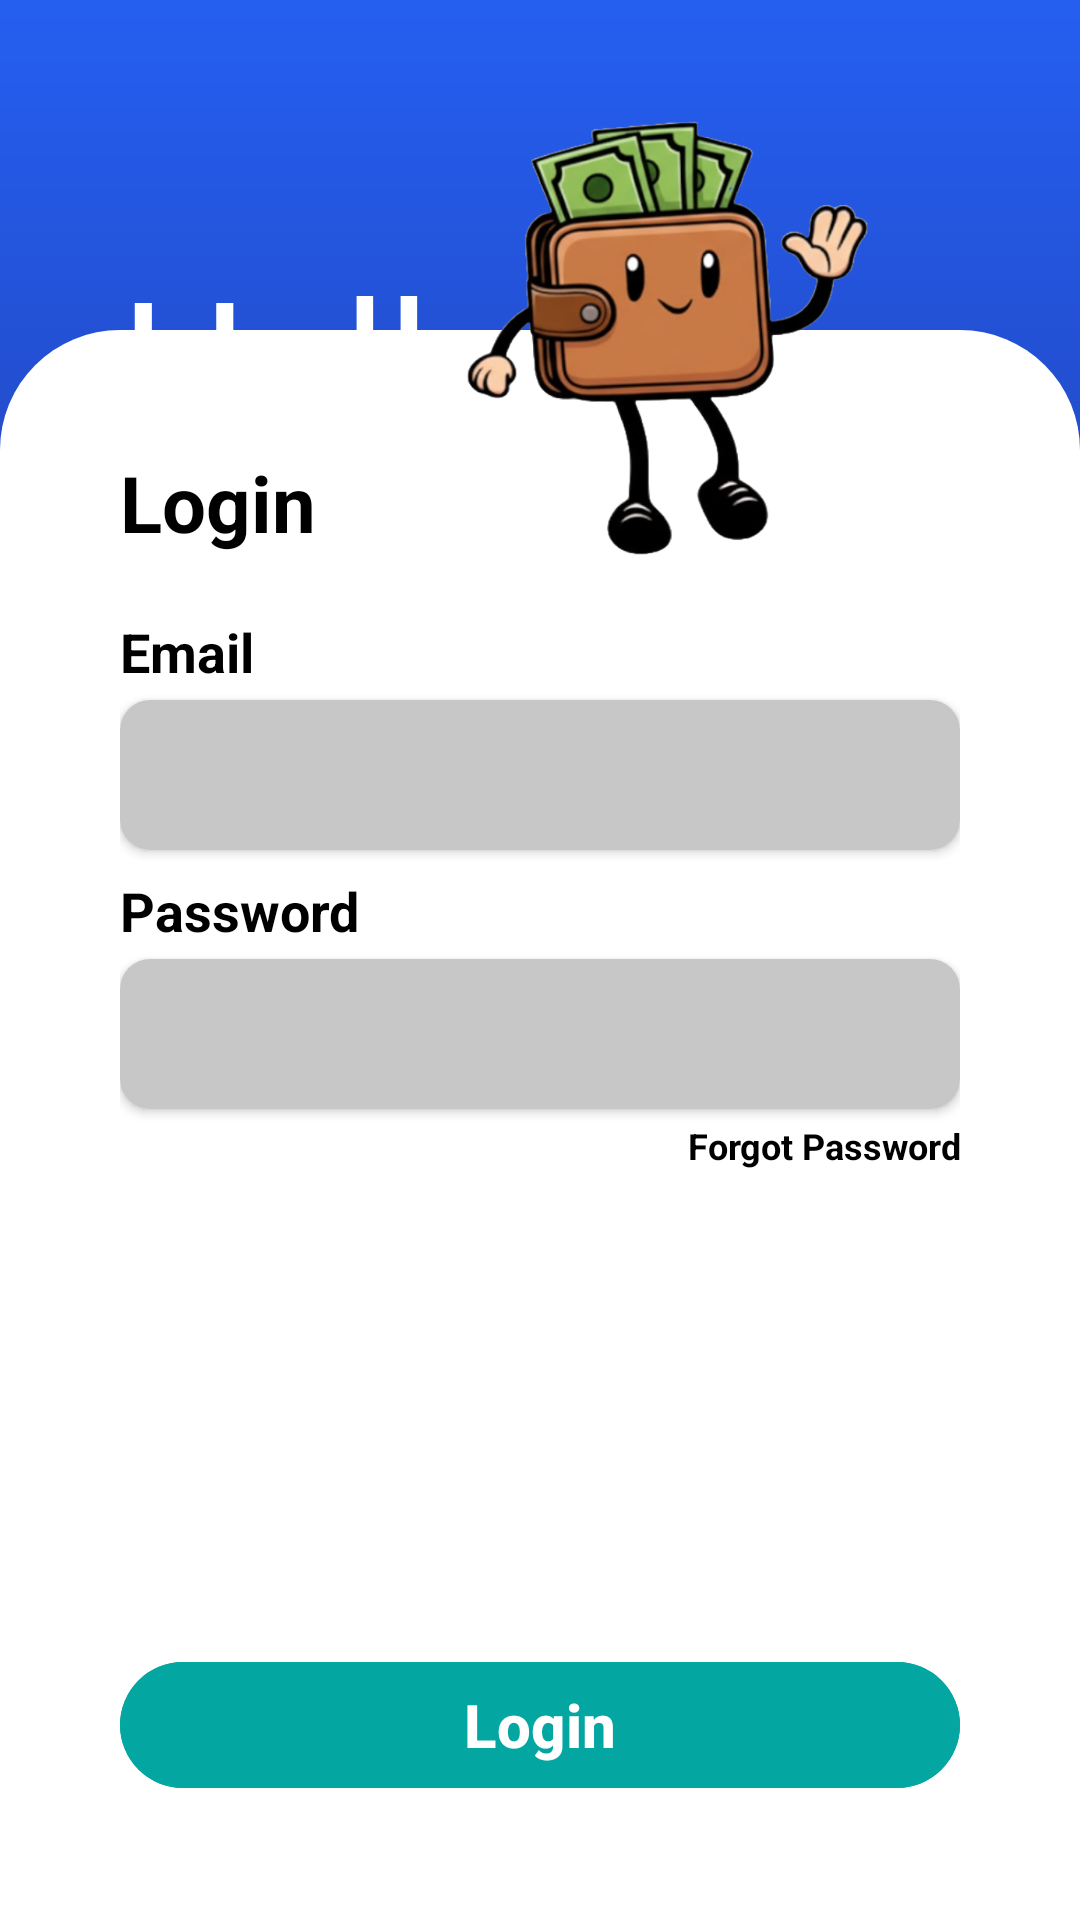

This screen was rendered from an Android layout file. Write that file and the resources it references.
<!-- AndroidManifest.xml: application theme Theme.SmartPocket -->
<!-- res/layout/activity_login.xml -->
<?xml version="1.0" encoding="utf-8"?>
<RelativeLayout xmlns:android="http://schemas.android.com/apk/res/android"
    xmlns:app="http://schemas.android.com/apk/res-auto"
    xmlns:tools="http://schemas.android.com/tools"
    android:id="@+id/main"
    android:layout_width="match_parent"
    android:layout_height="match_parent"
    tools:context=".Login"
    android:background="@drawable/bg_blue">

    <TextView
        android:id="@+id/greet"
        android:layout_width="wrap_content"
        android:layout_height="wrap_content"
        android:textSize="60sp"
        android:text="Hello!"
        android:layout_marginHorizontal="40dp"
        android:layout_marginTop="80dp"
        android:textColor="@color/white"/>

    <LinearLayout
        android:layout_width="match_parent"
        android:layout_height="wrap_content"
        android:layout_below="@id/greet"
        android:layout_marginHorizontal="40dp"
        android:orientation="horizontal">

        <TextView
            android:layout_width="wrap_content"
            android:layout_height="wrap_content"
            android:textSize="24sp"
            android:text="Welcome to"
            android:textColor="@color/white"/>

        <ImageView
            android:layout_width="200dp"
            android:layout_height="30dp"
            android:scaleType="fitXY"
            android:layout_marginStart="8dp"
            android:src="@drawable/smartpocket"
            />
    </LinearLayout>
    <RelativeLayout
        android:layout_width="match_parent"
        android:layout_height="530dp"
        android:layout_alignParentBottom="true"
        android:layout_marginBottom="0dp"
        android:background="@drawable/bg_white_top_curve"
        android:padding="40dp">

        <TextView
            android:id="@+id/title"
            android:layout_width="wrap_content"
            android:layout_height="wrap_content"
            android:text="Login"
            android:textColor="@color/black"
            android:textSize="26sp"
            android:textStyle="bold" />

        <LinearLayout
            android:layout_width="match_parent"
            android:layout_height="wrap_content"
            android:layout_marginTop="20dp"
            android:layout_below="@id/title"
            android:orientation="vertical">

            <TextView
                android:layout_width="wrap_content"
                android:layout_height="wrap_content"
                android:text="Email"
                android:textColor="@color/black"
                android:textSize="18sp"
                android:textStyle="bold" />

            <androidx.cardview.widget.CardView
                android:layout_width="match_parent"
                android:layout_height="match_parent"
                android:layout_marginTop="4dp"
                app:cardCornerRadius="10dp">

                <EditText
                    android:layout_width="match_parent"
                    android:layout_height="50dp"
                    android:background="@color/gray" />
            </androidx.cardview.widget.CardView>

            <TextView
                android:layout_width="wrap_content"
                android:layout_height="wrap_content"
                android:layout_marginTop="8dp"
                android:text="Password"
                android:textColor="@color/black"
                android:textSize="18sp"
                android:textStyle="bold" />

            <androidx.cardview.widget.CardView
                android:layout_width="match_parent"
                android:layout_height="match_parent"
                android:layout_marginTop="4dp"
                app:cardCornerRadius="10dp">

                <EditText
                    android:layout_width="match_parent"
                    android:layout_height="50dp"
                    android:background="@color/gray" />
            </androidx.cardview.widget.CardView>

            <TextView
                android:layout_width="match_parent"
                android:layout_height="wrap_content"
                android:layout_marginTop="4dp"
                android:gravity="end"
                android:text="Forgot Password"
                android:textColor="@color/black"
                android:textSize="12sp"
                android:textStyle="bold" />

        </LinearLayout>

        <com.google.android.material.button.MaterialButton
            android:id="@+id/loginBtn"
            android:layout_width="match_parent"
            android:layout_height="50dp"
            android:layout_alignParentBottom="true"
            android:backgroundTint="@color/emerald"
            android:text="Login"
            android:textColor="@color/white"
            android:textSize="20dp"
            android:textStyle="bold" />
    </RelativeLayout>
    <ImageView
        android:layout_width="280dp"
        android:layout_height="280dp"
        android:src="@drawable/mascot"
        android:layout_alignParentBottom="true"
        android:layout_alignParentEnd="true"
        android:layout_marginBottom="426dp"
        />

</RelativeLayout>
<!-- resources referenced by this layout -->
<resources>
  <color name="black">#FF000000</color>
  <color name="emerald">#03a6a1</color>
  <color name="gray">#C7C7C8</color>
  <color name="white">#FFFFFFFF</color>
  <!-- drawable bg_blue (drawable) -->
  <?xml version="1.0" encoding="utf-8"?>
  <shape xmlns:android="http://schemas.android.com/apk/res/android"
      android:shape="rectangle">
      <gradient
          android:type="linear"
          android:angle="270"
          android:startColor="#255ff1"
          android:endColor="#1a1054" />
  </shape>
  <!-- drawable bg_white_top_curve (drawable) -->
  <?xml version="1.0" encoding="utf-8"?>
  <shape xmlns:android="http://schemas.android.com/apk/res/android"
      android:shape="rectangle">
  
      <solid android:color="#FFFFFF" />
  
      <corners
          android:topLeftRadius="40dp"
          android:topRightRadius="40dp"
          android:bottomLeftRadius="0dp"
          android:bottomRightRadius="0dp" />
  </shape>
  <!-- drawable mascot: png bitmap (drawable, 260642 bytes) -->
  <!-- drawable smartpocket: png bitmap (drawable, 33444 bytes) -->
  <style name="Theme.SmartPocket" parent="Base.Theme.SmartPocket" />
  <style name="Base.Theme.SmartPocket" parent="Theme.Material3.DayNight.NoActionBar">
          
          
      </style>
</resources>
